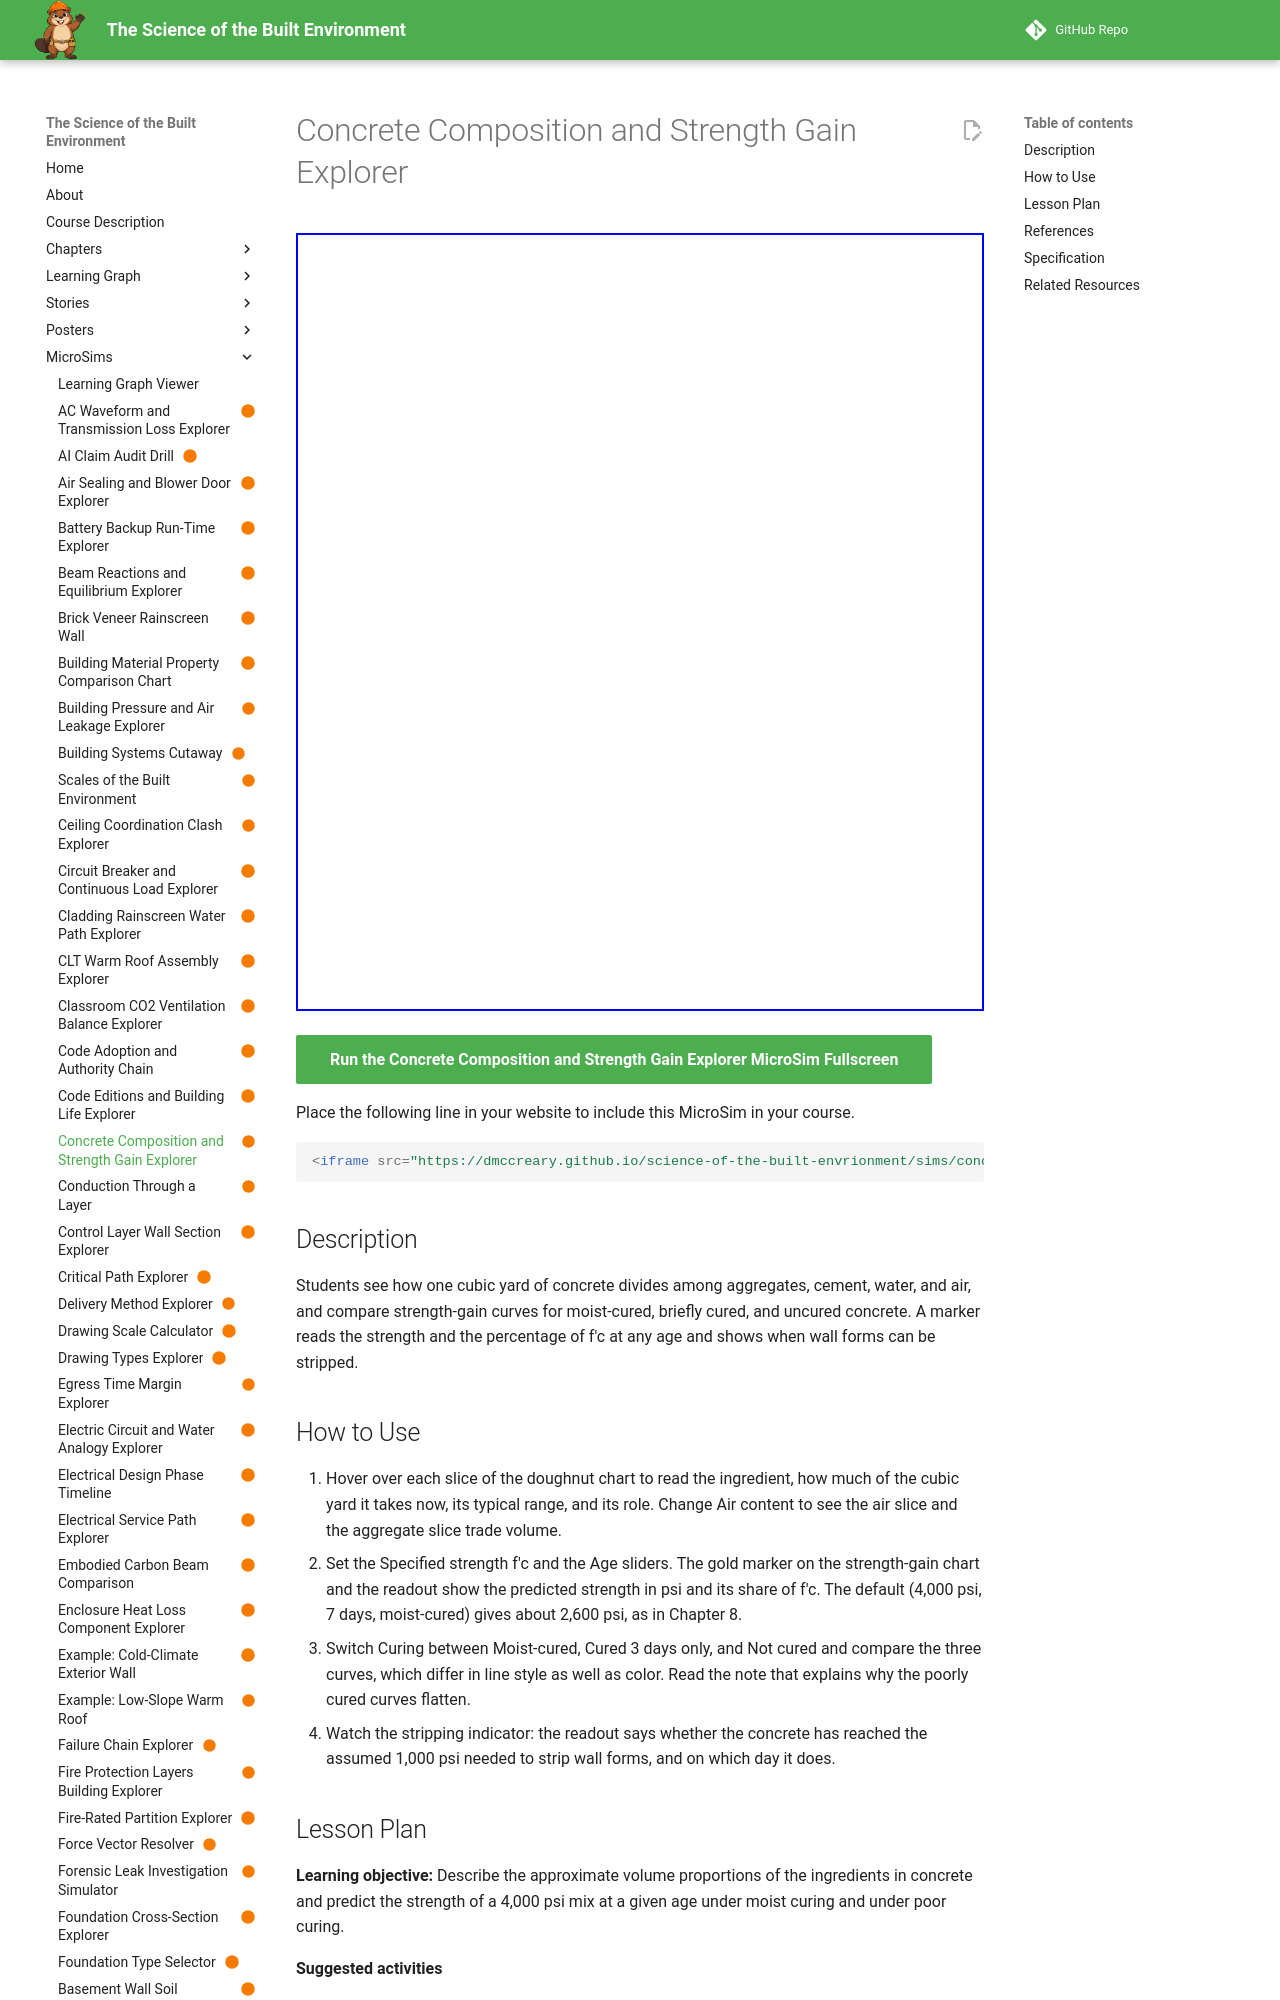

repository: dmccreary/science-of-the-built-envrionment · page: sims/concrete-composition-strength-gain-explorer/index.html · generator: mkdocs

---
title: "Concrete Composition and Strength Gain Explorer"
description: "Students see how one cubic yard of concrete divides among aggregates, cement, water, and air, and compare strength-gain curves for moist-cured, briefly cured, and uncured concrete. A marker reads the strength and the percentage of f'c at any age and shows when wall forms can be stripped."
image: /sims/concrete-composition-strength-gain-explorer/concrete-composition-strength-gain-explorer.png
og:image: /sims/concrete-composition-strength-gain-explorer/concrete-composition-strength-gain-explorer.png
twitter:image: /sims/concrete-composition-strength-gain-explorer/concrete-composition-strength-gain-explorer.png
social:
   cards: false
status: built
library: Chart.js
bloom_level: Understand, Apply
---

# Concrete Composition and Strength Gain Explorer

<iframe src="main.html" width="100%" height="778" scrolling="no"></iframe>

[Run the Concrete Composition and Strength Gain Explorer MicroSim Fullscreen](main.html){ .md-button .md-button--primary }

Place the following line in your website to include this MicroSim in your course.

```html
<iframe src="https://dmccreary.github.io/science-of-the-built-envrionment/sims/concrete-composition-strength-gain-explorer/main.html" width="100%" height="778" scrolling="no"></iframe>
```

## Description

Students see how one cubic yard of concrete divides among aggregates, cement, water, and air, and compare strength-gain curves for moist-cured, briefly cured, and uncured concrete. A marker reads the strength and the percentage of f'c at any age and shows when wall forms can be stripped.

## How to Use

1. Hover over each slice of the doughnut chart to read the ingredient, how much of the cubic yard it takes now, its typical range, and its role. Change Air content to see the air slice and the aggregate slice trade volume.
2. Set the Specified strength f'c and the Age sliders. The gold marker on the strength-gain chart and the readout show the predicted strength in psi and its share of f'c. The default (4,000 psi, 7 days, moist-cured) gives about 2,600 psi, as in Chapter 8.
3. Switch Curing between Moist-cured, Cured 3 days only, and Not cured and compare the three curves, which differ in line style as well as color. Read the note that explains why the poorly cured curves flatten.
4. Watch the stripping indicator: the readout says whether the concrete has reached the assumed 1,000 psi needed to strip wall forms, and on which day it does.
